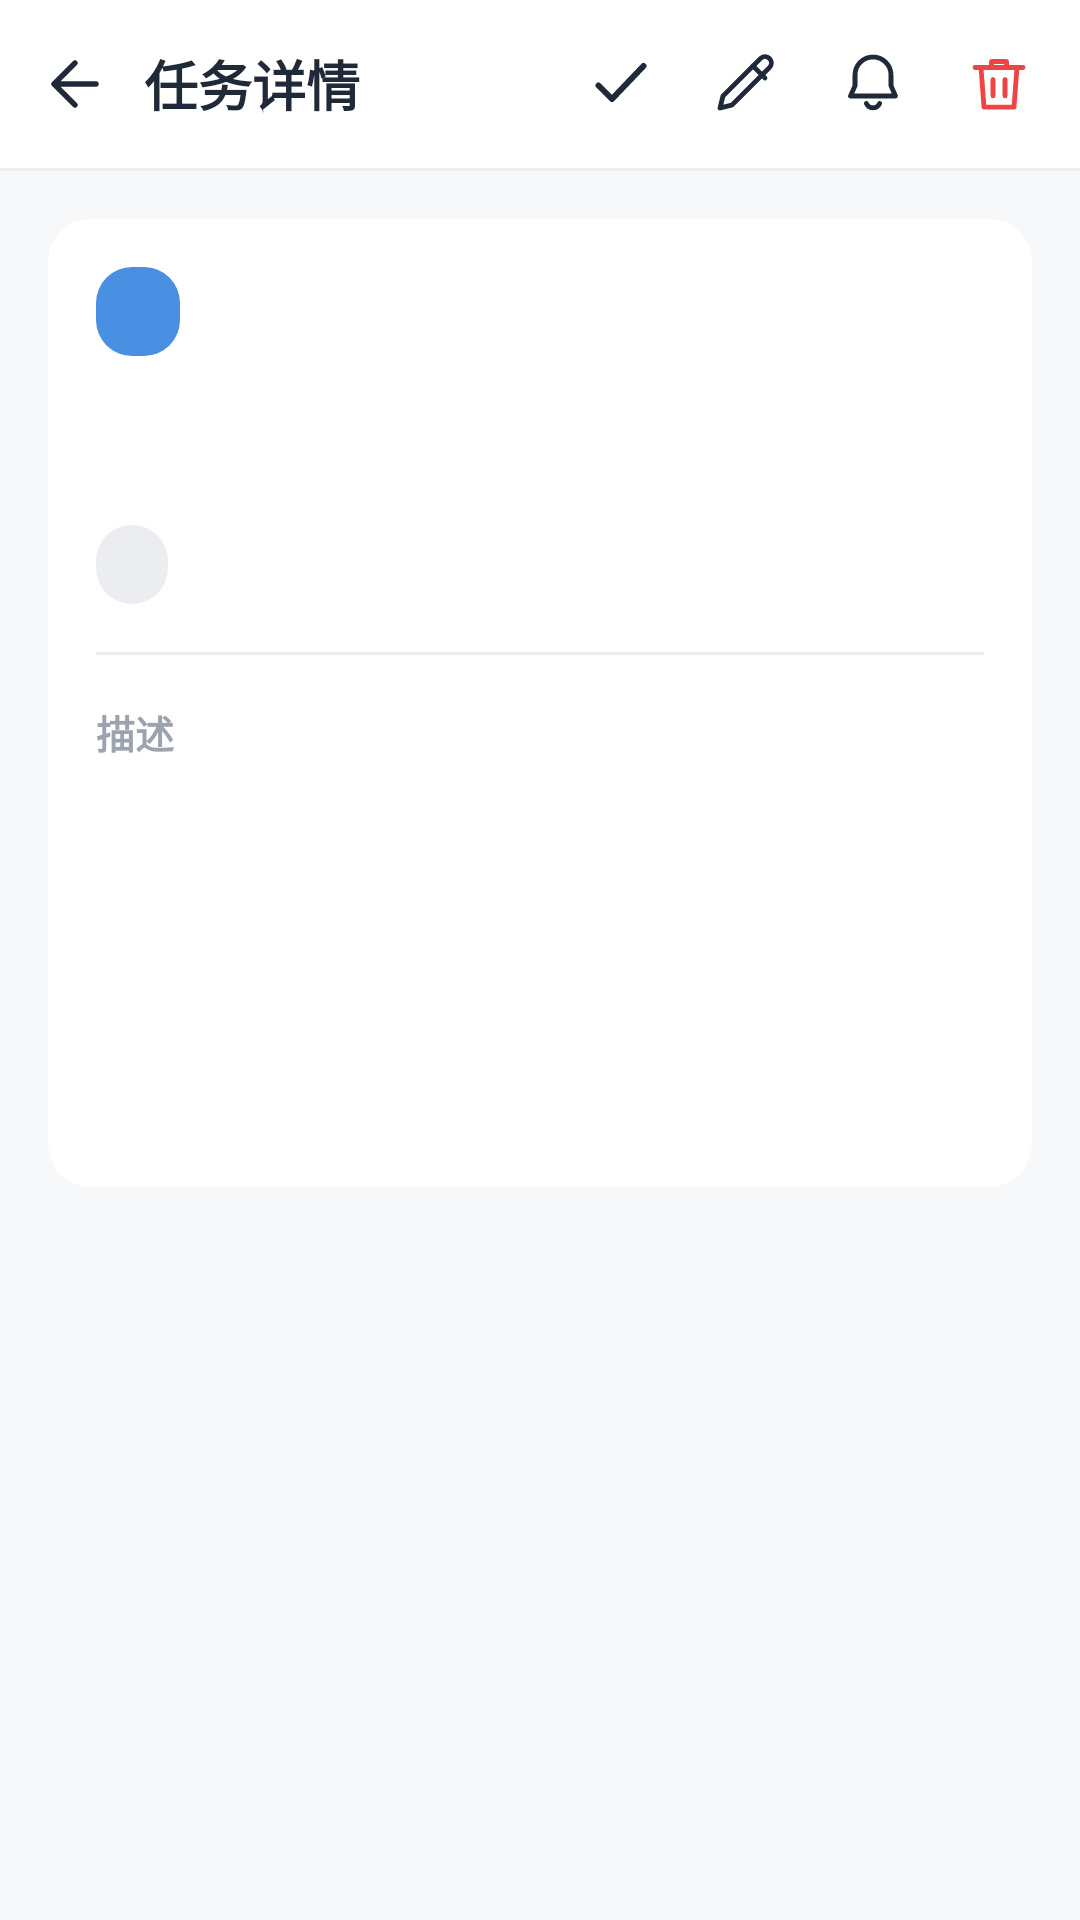

Write the Android layout XML for this screen, with the resource values it uses.
<!-- AndroidManifest.xml: application theme Theme.Todolist -->
<!-- res/layout/activity_task_detail.xml -->
<?xml version="1.0" encoding="utf-8"?>
<LinearLayout xmlns:android="http://schemas.android.com/apk/res/android"
              xmlns:app="http://schemas.android.com/apk/res-auto"
              xmlns:tools="http://schemas.android.com/tools"
              android:layout_width="match_parent"
              android:layout_height="match_parent"
              android:background="@color/background"
              android:orientation="vertical">

    
    <LinearLayout
            android:id="@+id/appBar"
            android:layout_width="match_parent"
            android:layout_height="?attr/actionBarSize"
            android:background="@color/white"
            android:gravity="center_vertical"
            android:orientation="horizontal"
            android:paddingStart="4dp"
            android:paddingEnd="6dp">

        <ImageButton
                android:id="@+id/btn_back"
                android:layout_width="42dp"
                android:layout_height="42dp"
                android:background="?attr/selectableItemBackgroundBorderless"
                android:contentDescription="@string/title_task_detail"
                android:src="@drawable/ic_arrow_back"
                app:tint="@color/text_primary" />

        <TextView
                android:layout_width="0dp"
                android:layout_height="wrap_content"
                android:layout_weight="1"
                android:ellipsize="end"
                android:maxLines="1"
                android:paddingStart="2dp"
                android:text="@string/title_task_detail"
                android:textColor="@color/text_primary"
                android:textSize="18sp"
                android:textStyle="bold" />

        <ImageButton
                android:id="@+id/btn_toggle_complete"
                android:layout_width="42dp"
                android:layout_height="42dp"
                android:background="?attr/selectableItemBackgroundBorderless"
                android:contentDescription="@string/label_completed"
                android:src="@drawable/ic_check"
                app:tint="@color/text_primary" />

        <ImageButton
                android:id="@+id/btn_edit"
                android:layout_width="42dp"
                android:layout_height="42dp"
                android:background="?attr/selectableItemBackgroundBorderless"
                android:contentDescription="@string/title_edit_task"
                android:src="@drawable/ic_edit"
                app:tint="@color/text_primary" />

        <ImageButton
                android:id="@+id/btn_test_reminder"
                android:layout_width="42dp"
                android:layout_height="42dp"
                android:background="?attr/selectableItemBackgroundBorderless"
                android:contentDescription="@string/action_sync"
                android:src="@drawable/ic_notification"
                app:tint="@color/text_primary" />

        <ImageButton
                android:id="@+id/btn_delete"
                android:layout_width="42dp"
                android:layout_height="42dp"
                android:background="?attr/selectableItemBackgroundBorderless"
                android:contentDescription="@string/msg_delete_confirm_title"
                android:src="@drawable/ic_delete"
                app:tint="@color/delete_red" />

    </LinearLayout>

    <View style="@style/Widget.App.HeaderDivider" />

    
    <ScrollView
            android:layout_width="match_parent"
            android:layout_height="0dp"
            android:layout_weight="1"
            android:clipToPadding="false"
            android:paddingStart="16dp"
            android:paddingEnd="16dp"
            android:paddingTop="16dp"
            android:paddingBottom="32dp">

        <LinearLayout
                android:layout_width="match_parent"
                android:layout_height="wrap_content"
                android:orientation="vertical">

            <com.google.android.material.card.MaterialCardView
                    style="@style/Widget.App.CardView"
                    android:layout_width="match_parent"
                    android:layout_height="wrap_content">

                <LinearLayout
                        android:layout_width="match_parent"
                        android:layout_height="wrap_content"
                        android:orientation="vertical"
                        android:padding="16dp">

                    
                    <TextView
                            android:id="@+id/txv_status"
                            android:layout_width="wrap_content"
                            android:layout_height="wrap_content"
                            android:background="@drawable/bg_status_badge"
                            android:paddingStart="14dp"
                            android:paddingEnd="14dp"
                            android:paddingTop="6dp"
                            android:paddingBottom="6dp"
                            android:textColor="@color/primary_on_light"
                            android:textSize="13sp"
                            android:textStyle="bold"
                            tools:text="@string/status_pending" />

                    
                    <TextView
                            android:id="@+id/txv_title"
                            android:layout_width="match_parent"
                            android:layout_height="wrap_content"
                            android:layout_marginTop="14dp"
                            android:lineSpacingExtra="6dp"
                            android:textColor="@color/text_primary"
                            android:textSize="24sp"
                            android:textStyle="bold"
                            tools:text="完成 Android 课设" />

                    
                    <TextView
                            android:id="@+id/txv_category"
                            android:layout_width="wrap_content"
                            android:layout_height="wrap_content"
                            android:layout_marginTop="10dp"
                            android:background="@drawable/bg_pill_gray"
                            android:paddingStart="12dp"
                            android:paddingEnd="12dp"
                            android:paddingTop="5dp"
                            android:paddingBottom="5dp"
                            android:textColor="@color/text_secondary"
                            android:textSize="12sp"
                            tools:text="学习" />

                    <View
                            style="@style/Widget.App.InnerDivider"
                            android:layout_marginTop="16dp"
                            android:layout_marginBottom="16dp" />

                    
                    <TextView
                            android:layout_width="wrap_content"
                            android:layout_height="wrap_content"
                            android:text="@string/label_description"
                            android:textColor="@color/text_secondary"
                            android:textSize="13sp"
                            android:textStyle="bold" />

                    
                    <TextView
                            android:id="@+id/txv_desc"
                            android:layout_width="match_parent"
                            android:layout_height="wrap_content"
                            android:layout_marginTop="8dp"
                            android:lineSpacingExtra="5dp"
                            android:textColor="@color/text_primary"
                            android:textSize="15sp"
                            tools:text="把 UI 重构成滴答清单风格" />

                    
                    <TextView
                            android:id="@+id/txv_due_date"
                            android:layout_width="wrap_content"
                            android:layout_height="wrap_content"
                            android:layout_marginTop="14dp"
                            android:textColor="@color/text_secondary"
                            android:textSize="14sp"
                            tools:text="截止：2026-09-15 18:00" />

                    
                    <TextView
                            android:id="@+id/txv_note"
                            android:layout_width="match_parent"
                            android:layout_height="wrap_content"
                            android:layout_marginTop="14dp"
                            android:lineSpacingExtra="4dp"
                            android:textColor="@color/text_primary"
                            android:textSize="15sp"
                            tools:text="记得带上电脑" />

                    
                    <TextView
                            android:id="@+id/txv_link"
                            android:layout_width="match_parent"
                            android:layout_height="wrap_content"
                            android:layout_marginTop="10dp"
                            android:textColor="@color/primary"
                            android:textSize="15sp" />

                </LinearLayout>

            </com.google.android.material.card.MaterialCardView>

        </LinearLayout>

    </ScrollView>

</LinearLayout>
<!-- resources referenced by this layout -->
<resources>
  <color name="background">#FFF7F8FA</color>
  <color name="delete_red">#FFEF4444</color>
  <color name="primary">#FF4A90E2</color>
  <color name="primary_on_light">#FF2C6FBB</color>
  <color name="text_primary">#FF1F2937</color>
  <color name="text_secondary">#FF9CA3AF</color>
  <color name="white">#FFFFFFFF</color>
  <!-- drawable bg_pill_gray (drawable) -->
  <?xml version="1.0" encoding="utf-8"?>
  <shape xmlns:android="http://schemas.android.com/apk/res/android"
      android:shape="rectangle">
      <solid android:color="@color/divider" />
      <corners android:radius="999dp" />
  </shape>
  <!-- drawable bg_status_badge (drawable) -->
  <?xml version="1.0" encoding="utf-8"?>
  <shape xmlns:android="http://schemas.android.com/apk/res/android"
         android:shape="rectangle">
      <solid android:color="?attr/colorPrimary"/>
      <corners android:radius="12dp"/>
  </shape>
  <string name="action_sync">同步</string>
  <string name="label_completed">已完成</string>
  <string name="label_description">描述</string>
  <string name="msg_delete_confirm_title">你确定要删除该任务吗</string>
  <string name="status_pending">未完成</string>
  <string name="title_edit_task">编辑任务</string>
  <string name="title_task_detail">任务详情</string>
  <style name="Widget.App.CardView" parent="Widget.MaterialComponents.CardView">
          <item name="cardCornerRadius">14dp</item>
          <item name="cardElevation">0dp</item>
          <item name="cardBackgroundColor">@color/card_background</item>
          <item name="strokeWidth">0dp</item>
          <item name="rippleColor">@color/primary_light</item>
      </style>
  <style name="Widget.App.HeaderDivider" parent="">
          <item name="android:layout_width">match_parent</item>
          <item name="android:layout_height">1dp</item>
          <item name="android:background">@color/divider</item>
      </style>
  <style name="Widget.App.InnerDivider" parent="">
          <item name="android:layout_width">match_parent</item>
          <item name="android:layout_height">1dp</item>
          <item name="android:background">@color/divider</item>
      </style>
  <color name="divider">#FFEBEDF0</color>
  <color name="card_background">#FFFFFFFF</color>
  <color name="primary_light">#FFE8F2FC</color>
  <color name="primary_dark">#FF3A7BC8</color>
  <color name="text_hint">#FFC0C6CF</color>
  <style name="Widget.App.FloatingActionButton" parent="Widget.MaterialComponents.FloatingActionButton">
          <item name="backgroundTint">@color/primary</item>
          <item name="tint">@color/white</item>
          <item name="fabSize">normal</item>
          <item name="elevation">6dp</item>
      </style>
  <color name="overdue_red">#FFEF4444</color>
  <style name="TextAppearance.App.BottomNav.Active" parent="TextAppearance.MaterialComponents.Caption">
          <item name="android:textSize">12sp</item>
          <item name="android:textStyle">bold</item>
      </style>
  <style name="TextAppearance.App.BottomNav.Inactive" parent="TextAppearance.MaterialComponents.Caption">
          <item name="android:textSize">12sp</item>
      </style>
  <style name="TextAppearance.App.Toolbar" parent="TextAppearance.MaterialComponents.Headline6">
          <item name="android:textSize">18sp</item>
          <item name="android:textStyle">bold</item>
          <item name="android:textColor">@color/text_primary</item>
      </style>
  <style name="Widget.App.Button.TextButton" parent="Widget.MaterialComponents.Button.TextButton">
          <item name="android:textAllCaps">false</item>
          <item name="android:textSize">15sp</item>
          <item name="android:textColor">@color/primary</item>
          <item name="iconTint">@color/primary</item>
      </style>
</resources>
